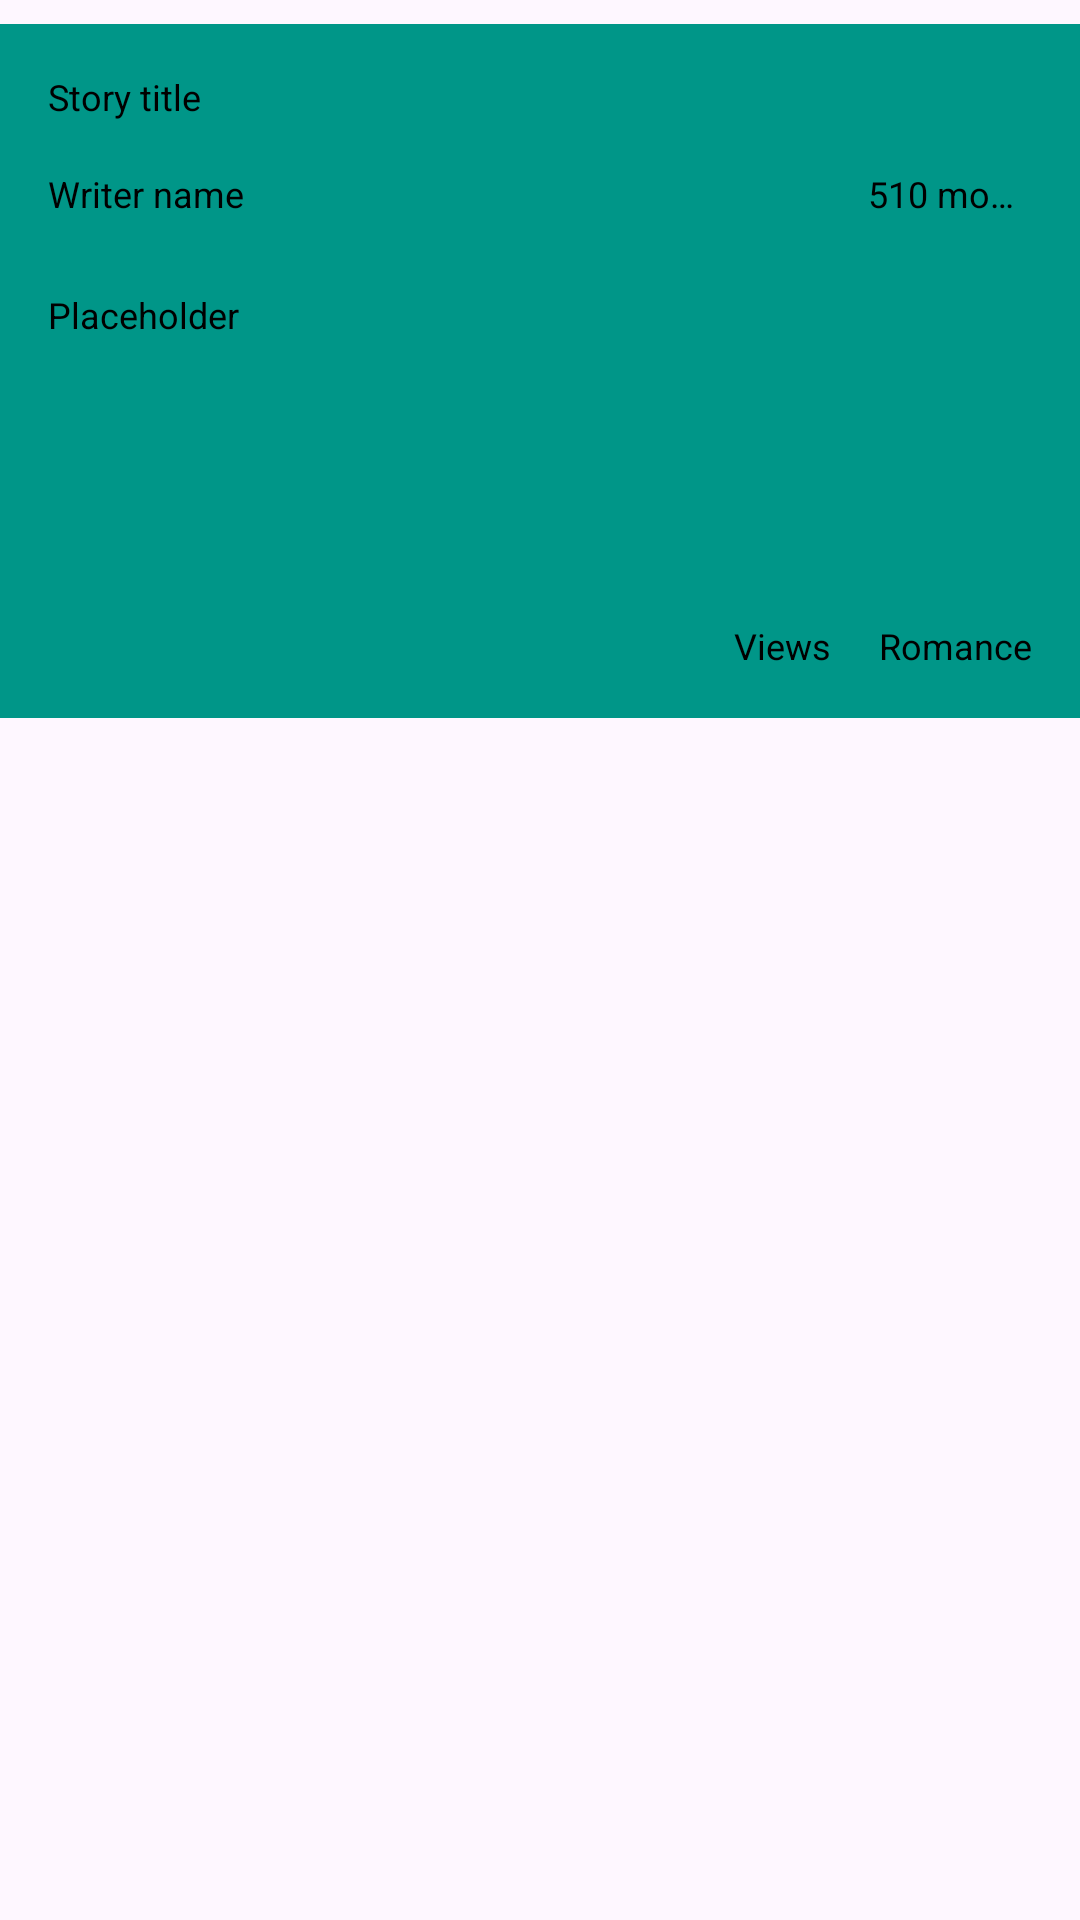

Here is an Android app screen rendered from its layout file. Give the layout XML and the strings, colors and styles it references.
<!-- AndroidManifest.xml: application theme AppTheme -->
<!-- res/layout/story.xml -->
<LinearLayout
	xmlns:android="http://schemas.android.com/apk/res/android"
	xmlns:app="http://schemas.android.com/apk/res-auto"
	xmlns:tools="http://schemas.android.com/tools"
	android:layout_width="match_parent"
	android:layout_height="match_parent"
	android:orientation="vertical">
	<LinearLayout
		android:id="@+id/linear1"
		android:layout_width="match_parent"
		android:layout_height="wrap_content"
		android:layout_marginTop="8dp"
		android:padding="8dp"
		android:background="#009688"
		android:orientation="vertical">
		<TextView
			android:id="@+id/title"
			android:focusable="false"
			android:layout_width="wrap_content"
			android:layout_height="wrap_content"
			android:padding="8dp"
			android:text="Story title"
			android:textSize="12sp"
			android:textColor="#000000" />
		<LinearLayout
			android:id="@+id/linear2"
			android:layout_width="match_parent"
			android:layout_height="wrap_content"
			android:gravity="center_vertical"
			android:orientation="horizontal">
			<TextView
				android:id="@+id/name"
				android:focusable="false"
				android:layout_width="wrap_content"
				android:layout_height="wrap_content"
				android:padding="8dp"
				android:text="Writer name"
				android:textSize="12sp"
				android:textColor="#000000"
				android:layout_gravity="left" />
			<TextView
				android:id="@+id/time"
				android:focusable="false"
				android:layout_width="wrap_content"
				android:layout_height="wrap_content"
				android:layout_marginLeft="192dp"
				android:padding="8dp"
				android:text="510 months ago"
				android:textSize="12sp"
				android:textColor="#000000"
				android:singleLine="true"
				android:layout_gravity="right" />
		</LinearLayout>
		<TextView
			android:id="@+id/story"
			android:focusable="false"
			android:layout_width="match_parent"
			android:layout_height="wrap_content"
			android:layout_marginTop="8dp"
			android:layout_marginBottom="8dp"
			android:padding="8dp"
			android:text="Placeholder "
			android:textSize="12sp"
			android:textColor="#000000"
			android:lines="6" />
		<LinearLayout
			android:id="@+id/linear3"
			android:layout_width="match_parent"
			android:layout_height="wrap_content"
			android:gravity="right"
			android:orientation="horizontal">
			<ImageView
				android:id="@+id/imageview1"
				android:focusable="false"
				android:layout_width="wrap_content"
				android:layout_height="wrap_content"
				android:src="@drawable/ic_remove_red_eye_white"
				android:scaleType="centerCrop"
				android:layout_gravity="center_vertical" />
			<TextView
				android:id="@+id/views"
				android:focusable="false"
				android:layout_width="wrap_content"
				android:layout_height="wrap_content"
				android:paddingTop="8dp"
				android:paddingRight="8dp"
				android:paddingBottom="8dp"
				android:gravity="left"
				android:text="Views"
				android:textSize="12sp"
				android:textColor="#000000"
				android:layout_gravity="left" />
			<TextView
				android:id="@+id/genre"
				android:focusable="false"
				android:layout_width="wrap_content"
				android:layout_height="wrap_content"
				android:padding="8dp"
				android:gravity="right"
				android:text="Romance"
				android:textSize="12sp"
				android:textColor="#000000" />
		</LinearLayout>
	</LinearLayout>
</LinearLayout>
<!-- resources referenced by this layout -->
<resources>
  <style name="AppTheme" parent="Theme.Material3.DayNight.NoActionBar">
    <item name="colorPrimary">@color/colorPrimary</item>
    <item name="colorPrimaryDark">@color/colorPrimaryDark</item>
    <item name="colorAccent">@color/colorAccent</item>
    <item name="colorControlHighlight">@color/colorControlHighlight</item>
    <item name="colorControlNormal">@color/colorControlNormal</item>
   </style>
  <color name="colorPrimary">#80CBC4</color>
  <color name="colorPrimaryDark">#26A69A</color>
  <color name="colorAccent">#B2DFDB</color>
  <color name="colorControlHighlight">#E0F2F1</color>
  <color name="colorControlNormal">#004D40</color>
</resources>
